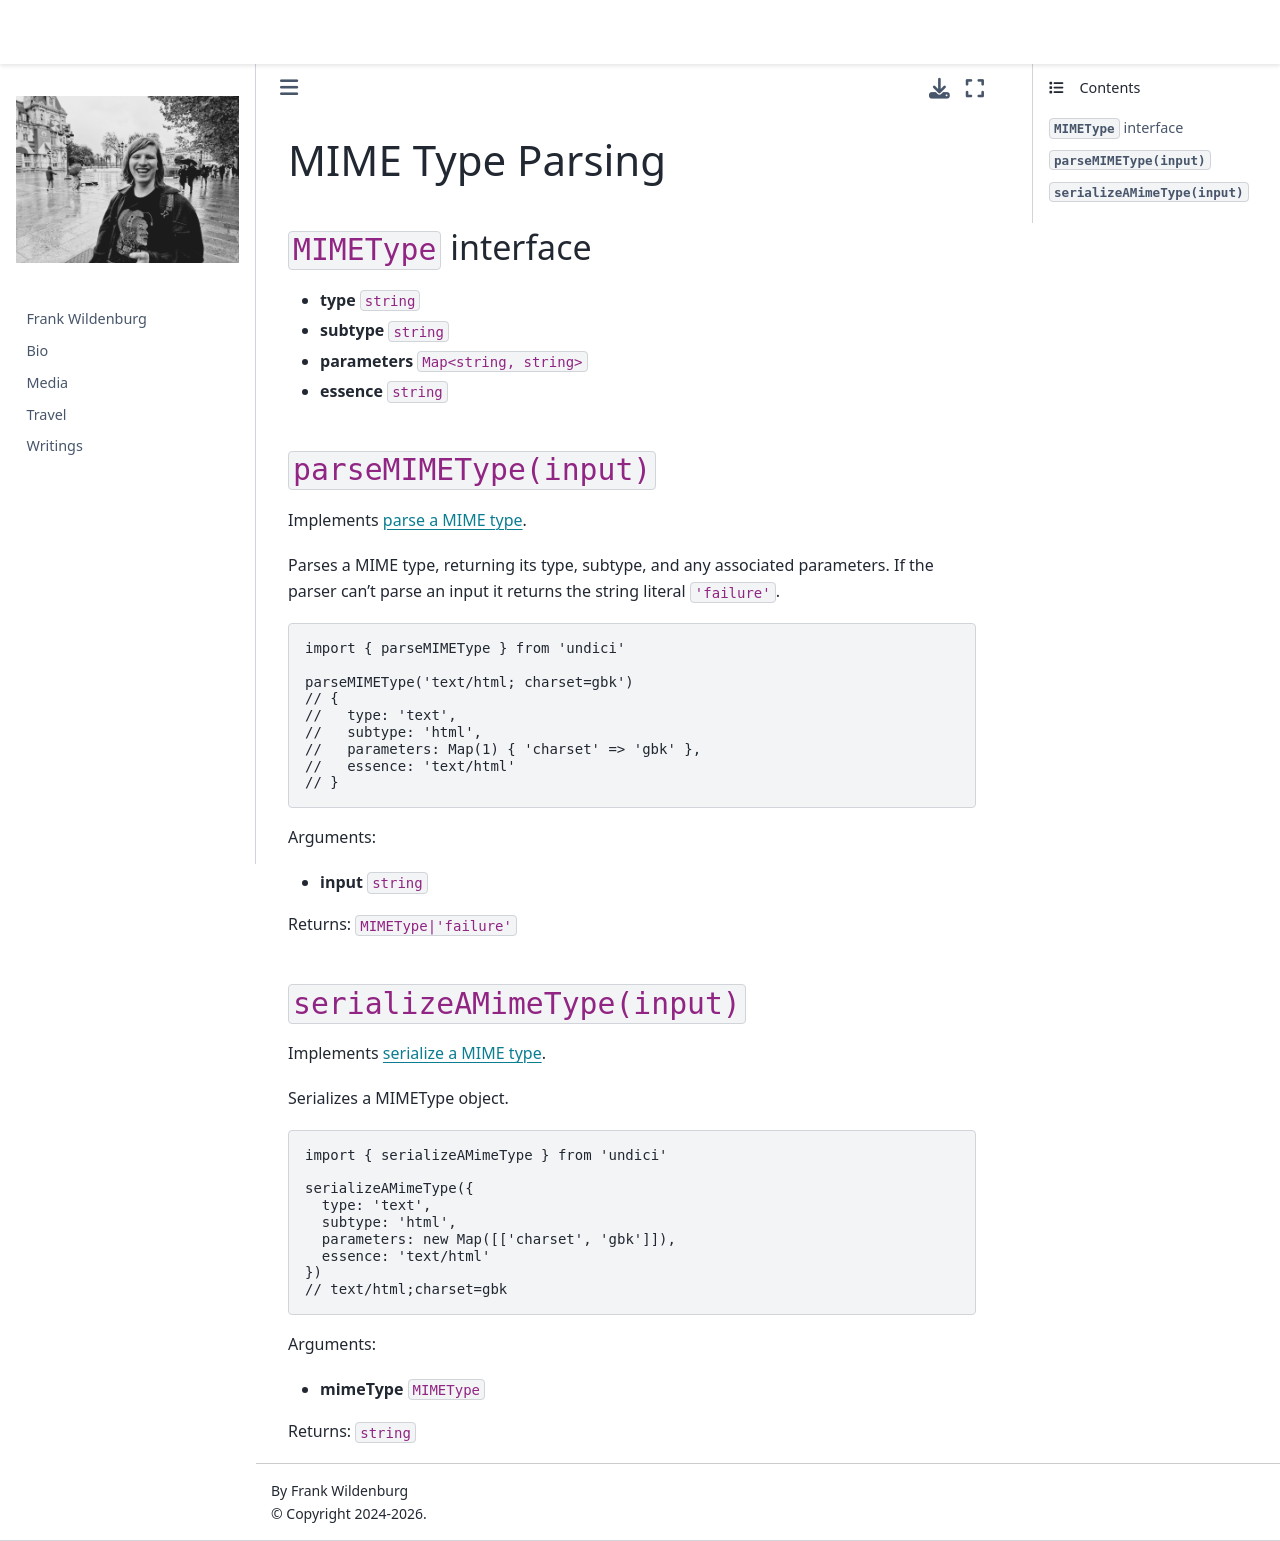

repository: frank-wildenburg/frank-wildenburg.github.io · page: node_modules/npm/node_modules/undici/docs/docs/api/ContentType.html · generator: jekyll

# MIME Type Parsing

## `MIMEType` interface

* **type** `string`
* **subtype** `string`
* **parameters** `Map<string, string>`
* **essence** `string`

## `parseMIMEType(input)`

Implements [parse a MIME type](https://mimesniff.spec.whatwg.org/#parse-a-mime-type).

Parses a MIME type, returning its type, subtype, and any associated parameters. If the parser can't parse an input it returns the string literal `'failure'`.

```js
import { parseMIMEType } from 'undici'

parseMIMEType('text/html; charset=gbk')
// {
//   type: 'text',
//   subtype: 'html',
//   parameters: Map(1) { 'charset' => 'gbk' },
//   essence: 'text/html'
// }
```

Arguments:

* **input** `string`

Returns: `MIMEType|'failure'`

## `serializeAMimeType(input)`

Implements [serialize a MIME type](https://mimesniff.spec.whatwg.org/#serialize-a-mime-type).

Serializes a MIMEType object.

```js
import { serializeAMimeType } from 'undici'

serializeAMimeType({
  type: 'text',
  subtype: 'html',
  parameters: new Map([['charset', 'gbk']]),
  essence: 'text/html'
})
// text/html;charset=gbk

```

Arguments:

* **mimeType** `MIMEType`

Returns: `string`
